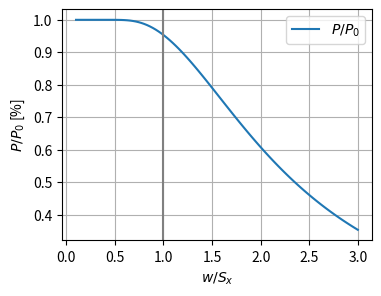

Here is the Python script that generated this plot:
# -*- coding: utf-8 -*-
"""
Created on Mon Aug  2 11:39:44 2021

[redacted]

power tranmission rectangular aperture
"""

#%% imports

import numpy as np
import matplotlib.pyplot as plt
import scipy.special 

#%% variables

# SLM has dimensions 8 x 15 mm (vertically orientated)
# Dimensions normalized by short-axis S_x

S_x = 1 # short semi-axis
proportion = 15.36 / 9.6
S_y = S_x * proportion

# Defining independent variable beam width, ranging from 

def beam_width_list():
    start = 0.1 
    stop = 3
    steps = 100
    normalized_beam_width = np.linspace(start, stop, steps)
    return normalized_beam_width

waist = beam_width_list()

#%% calculations

# Calculate power transmission, which is integration over I(x) in one dimension
# Derived by hand and checked with mathematica, this is only the final result

def transmission(beam_width, short_axis):
        transmission = scipy.special.erf(np.sqrt(2) * short_axis / beam_width)
        return transmission

def total_transmission(beam_width, short_axis, long_axis):
    
    # Calculate x,y power transmission
    transmission_horizontal = transmission(waist, S_x)
    transmission_vertical = transmission(waist, S_y)
    
    # Total transmission is the product of x and y 
    total_transmission = transmission_horizontal * transmission_vertical
    return total_transmission

total_transmission = total_transmission(waist, S_x, S_y)

#%% plotting

# Initialize plot

fig1, ax1 = plt.subplots(1, 1, figsize = (4, 3))
ax1.grid()

# Plot x, y and total transmissions
ax1.plot(waist, total_transmission, '-', label = r'$P/P_0$')

# Plot line at x = S_x
ax1.axvline(x = 1, color = 'grey', linestyle = 'solid')

# Set lables, title

ax1.set_xlabel(r'$w/S_x$')
ax1.set_ylabel(r'$P/P_0$ [%]')
ax1.legend()

# Save plot and show
plt.savefig('transmission_rectangular.pdf',
            bbox_inches = 'tight',
            dpi = 300)
plt.show()
